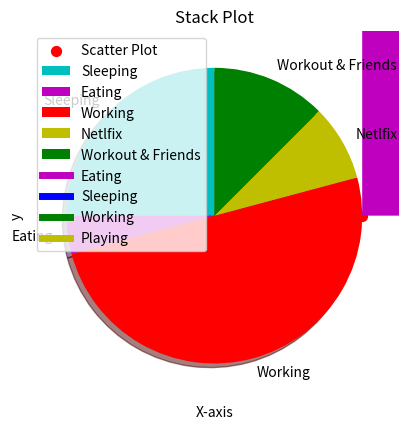
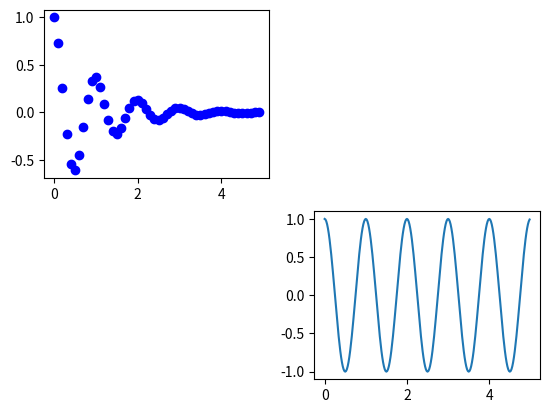

Python code for these plots, in order:
import matplotlib.pyplot as plt
import numpy as np

ages = [22,55,36,67,89,34,56,76,14,15,28]
bins = [0,10,20,30,40,50,60,70,80,90,100]
#bins are the ranges of values that are grouped together to create bars.
#plt.hist is the same as plt.plot for histograms
plt.hist(ages,bins,histtype = "bar", rwidth = 0.8)
plt.xlabel("Age Interval")
plt.ylabel("Frequency")
plt.title("Histogram")
plt.show()
#scatter plot
x = [1,2,3,4,5,6,7,8,9]
y = [0,1,0,1,0,1,0,1,0]

plt.scatter(x,y,label="Scatter Plot", color = "red", marker = "o", s=50)
plt.xlabel("X-axis")
plt.ylabel("Y-axis")
plt.title("Scatter Plot")
plt.legend()
plt.show()

#pie chart
activities = ["Sleeping", "Eating", "Working", "Netlfix", "Workout & Friends"]
hours = [6,1,12,2,3]

colour = ['c','m', "r", "y", "g"]
plt.pie(hours,labels=activities,colors=colour,startangle=90,shadow= True)
plt.title("Day Pie Chart")
plt.show()

#stack plot

days = [1,2,3,4,5]
eating = [2,3,4,3,2]
sleeping = [5,6,7,8,4]
working = [4,5,6,7,8]
playing = [2,3,4,5,1]

plt.plot([], [], color = "m", label = "Eating", linewidth = 5)
plt.plot([], [], color = "b", label = "Sleeping", linewidth = 5)
plt.plot([],[], color = "g", label = "Working", linewidth = 5)
plt.plot([],[],color = "y", label = "Playing", linewidth = 5)
plt.stackplot(days,eating,sleeping,working,playing,colors = ["m", "b", "g", "y"])
plt.xlabel = ("x")
plt.ylabel("y")
plt.title("Stack Plot")
plt.legend()
plt.show()

#subplot
def f(t):
  return np.exp(-t)*np.cos(2*np.pi*t)
t1 = np.arange(0, 5, 0.1)
plt.figure()
plt.subplot(221)
plt.plot(t1, f(t1), 'bo')
t2 = np.arange(0, 5, 0.02)
plt.subplot(224)
plt.plot(t2, np.cos(2*np.pi*t2))
plt.show()


